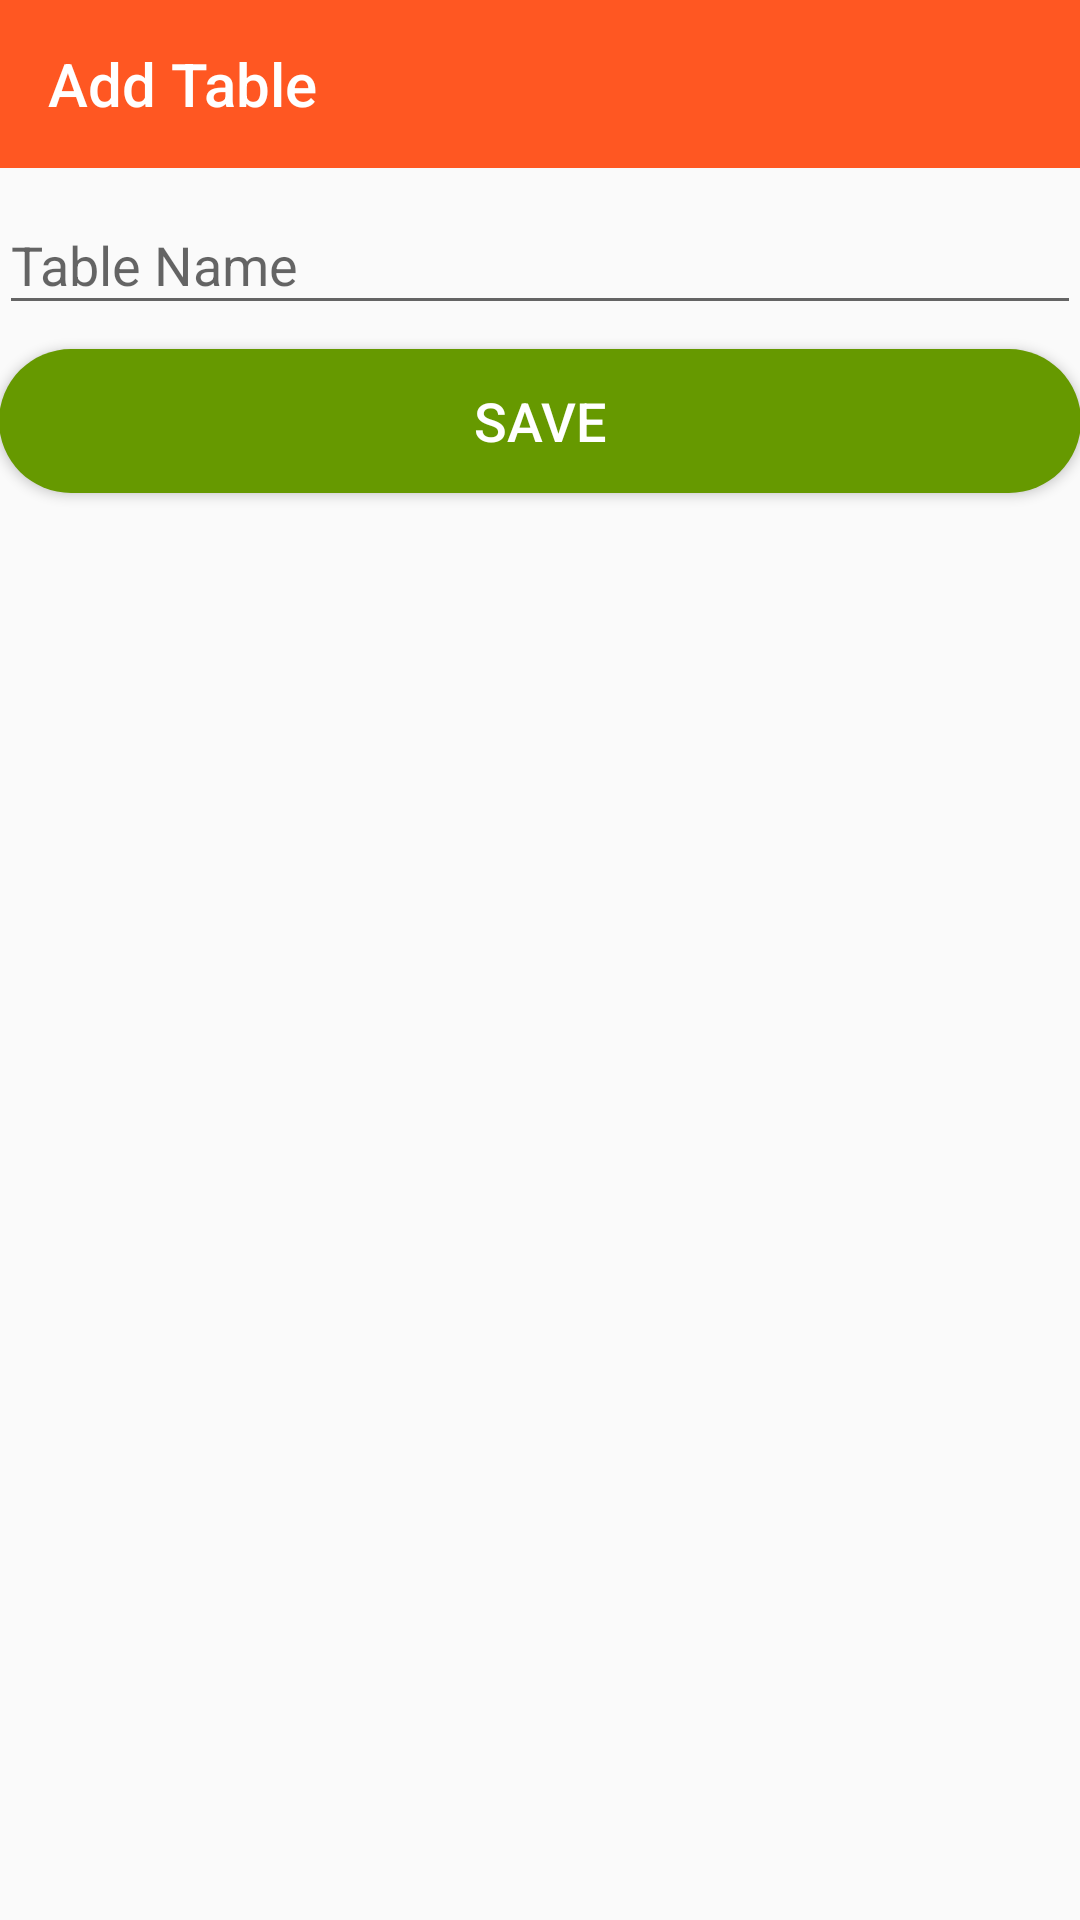

The Android layout XML behind this screen, and the referenced resources:
<!-- AndroidManifest.xml: application theme AppTheme.NoActionBar -->
<!-- res/layout/activity_add_table.xml -->
<?xml version="1.0" encoding="utf-8"?>
<android.support.design.widget.CoordinatorLayout xmlns:android="http://schemas.android.com/apk/res/android"
    xmlns:app="http://schemas.android.com/apk/res-auto"
    xmlns:tools="http://schemas.android.com/tools"
    android:id="@+id/coordinator_layout"
    android:layout_width="match_parent"
    android:layout_height="match_parent"
    android:fitsSystemWindows="true"
    tools:context="com.ogma.restrohubadmin.activity.AddUser">

    <LinearLayout
        android:layout_width="match_parent"
        android:layout_height="match_parent"
        android:orientation="vertical">

        <android.support.v7.widget.Toolbar
            android:id="@+id/toolbar"
            android:layout_width="match_parent"
            android:layout_height="?attr/actionBarSize"
            android:background="@color/colorPrimary"
            android:minHeight="?attr/actionBarSize"
            app:contentInsetStartWithNavigation="16dp"
            app:popupTheme="@style/ThemeOverlay.AppCompat.Light"
            app:theme="@style/ThemeOverlay.AppCompat.Dark.ActionBar"
            app:title="Add Table"
            app:titleTextColor="@android:color/white" />

        <LinearLayout
            android:layout_width="match_parent"
            android:layout_height="match_parent"
            android:orientation="vertical"
            android:paddingBottom="@dimen/activity_vertical_margin"
            android:paddingLeft="@dimen/activity_horizontal_margin"
            android:paddingRight="@dimen/activity_horizontal_margin"
            android:paddingTop="@dimen/activity_vertical_margin">

            <android.support.design.widget.TextInputLayout
                android:id="@+id/til_table_name"
                android:layout_width="match_parent"
                android:layout_height="wrap_content">

                <android.support.design.widget.TextInputEditText
                    android:id="@+id/et_table_name"
                    android:layout_width="match_parent"
                    android:layout_height="wrap_content"
                    android:hint="Table Name"
                    android:imeOptions="actionNext"
                    android:inputType="textCapWords"
                    android:maxLines="1" />

            </android.support.design.widget.TextInputLayout>

            <Button
                android:id="@+id/btn_save"
                android:layout_width="match_parent"
                android:layout_height="wrap_content"
                android:layout_marginBottom="8dp"
                android:layout_marginTop="8dp"
                android:background="@drawable/round_corner_green"
                android:onClick="onClick"
                android:text="Save"
                android:textColor="@android:color/white"
                android:textSize="18sp" />

        </LinearLayout>

    </LinearLayout>

</android.support.design.widget.CoordinatorLayout>
<!-- resources referenced by this layout -->
<resources>
  <color name="colorPrimary">#ff5722</color>
  <!-- drawable round_corner_green (drawable-xhdpi) -->
  <?xml version="1.0" encoding="utf-8"?>
  <shape xmlns:android="http://schemas.android.com/apk/res/android">
  
      <solid android:color="@android:color/holo_green_dark" />
  
      <corners android:radius="30dp" />
  
  </shape>
  <style name="AppTheme.NoActionBar">
          <item name="windowActionBar">false</item>
          <item name="windowNoTitle">true</item>
      </style>
</resources>
